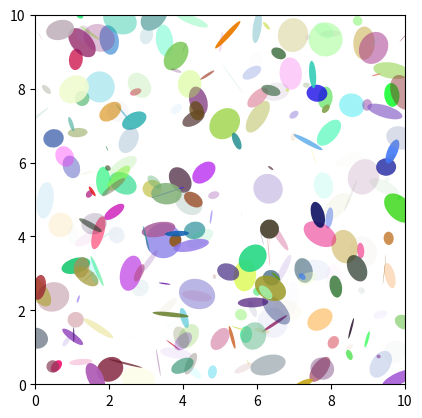
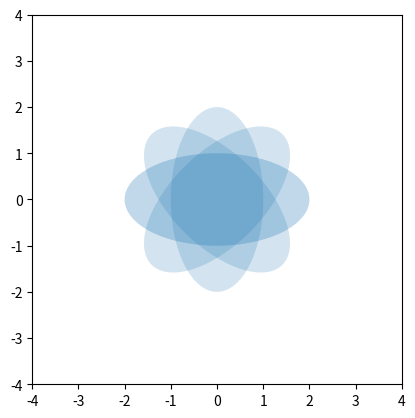

The matplotlib source for these figures, in order:
# Program: Visualization of Random and Structured Ellipses using Matplotlib

import matplotlib.pyplot as plt
import numpy as np
from matplotlib.patches import Ellipse

# ------------------------------
# Figure 1: Randomized Ellipses
# ------------------------------
 # Number of ellipses to draw
NUM = 250  

# Create a list of random ellipses
ells = [
    Ellipse(
        xy=np.random.rand(2) * 10,   # Random (x, y) within 0–10
        width=np.random.rand(),      # Random width
        height=np.random.rand(),     # Random height
        angle=np.random.rand() * 360 # Random rotation angle
    )
    for i in range(NUM)
]

# Create figure with equal aspect ratio (so ellipses look correct)
fig, ax= plt.subplots(subplot_kw={'aspect':'equal'})

# Add ellipses to the plot with random styles
for e in ells:
    ax.add_artist(e)                      # Add ellipse to axes  
    e.set_clip_box(ax.bbox)               # Clip ellipse within plot area
    e.set_alpha(np.random.rand())         # Random transparency
    e.set_facecolor(np.random.rand(3))    # Random RGB color

# Set plot limits
ax.set_xlim(0,10)
ax.set_ylim(0, 10)
plt.show()

# ------------------------------
# Figure 2: Structured Ellipses
# ------------------------------
delta = 45.0
angles=np.arange(0, 360 + delta, delta)     # Angles from 0° to 360° in 45° steps

# Create ellipses centered at origin, rotated by different angles
ells = [Ellipse(xy=(0, 0), width=4, height=2, angle=a) for a in angles]

fig, ax = plt.subplots(subplot_kw={'aspect': 'equal'})

for e in ells:
    e.set_clip_box(ax.bbox)     # Keep ellipses inside plot area
    e.set_alpha(0.1)            # Low transparency for overlapping view
    ax.add_artist(e)            # Add ellipse to axes      

# Set axis limits to fully show ellipses
ax.set_xlim(-4, 4)
ax.set_ylim(-4, 4)
plt.show()
    